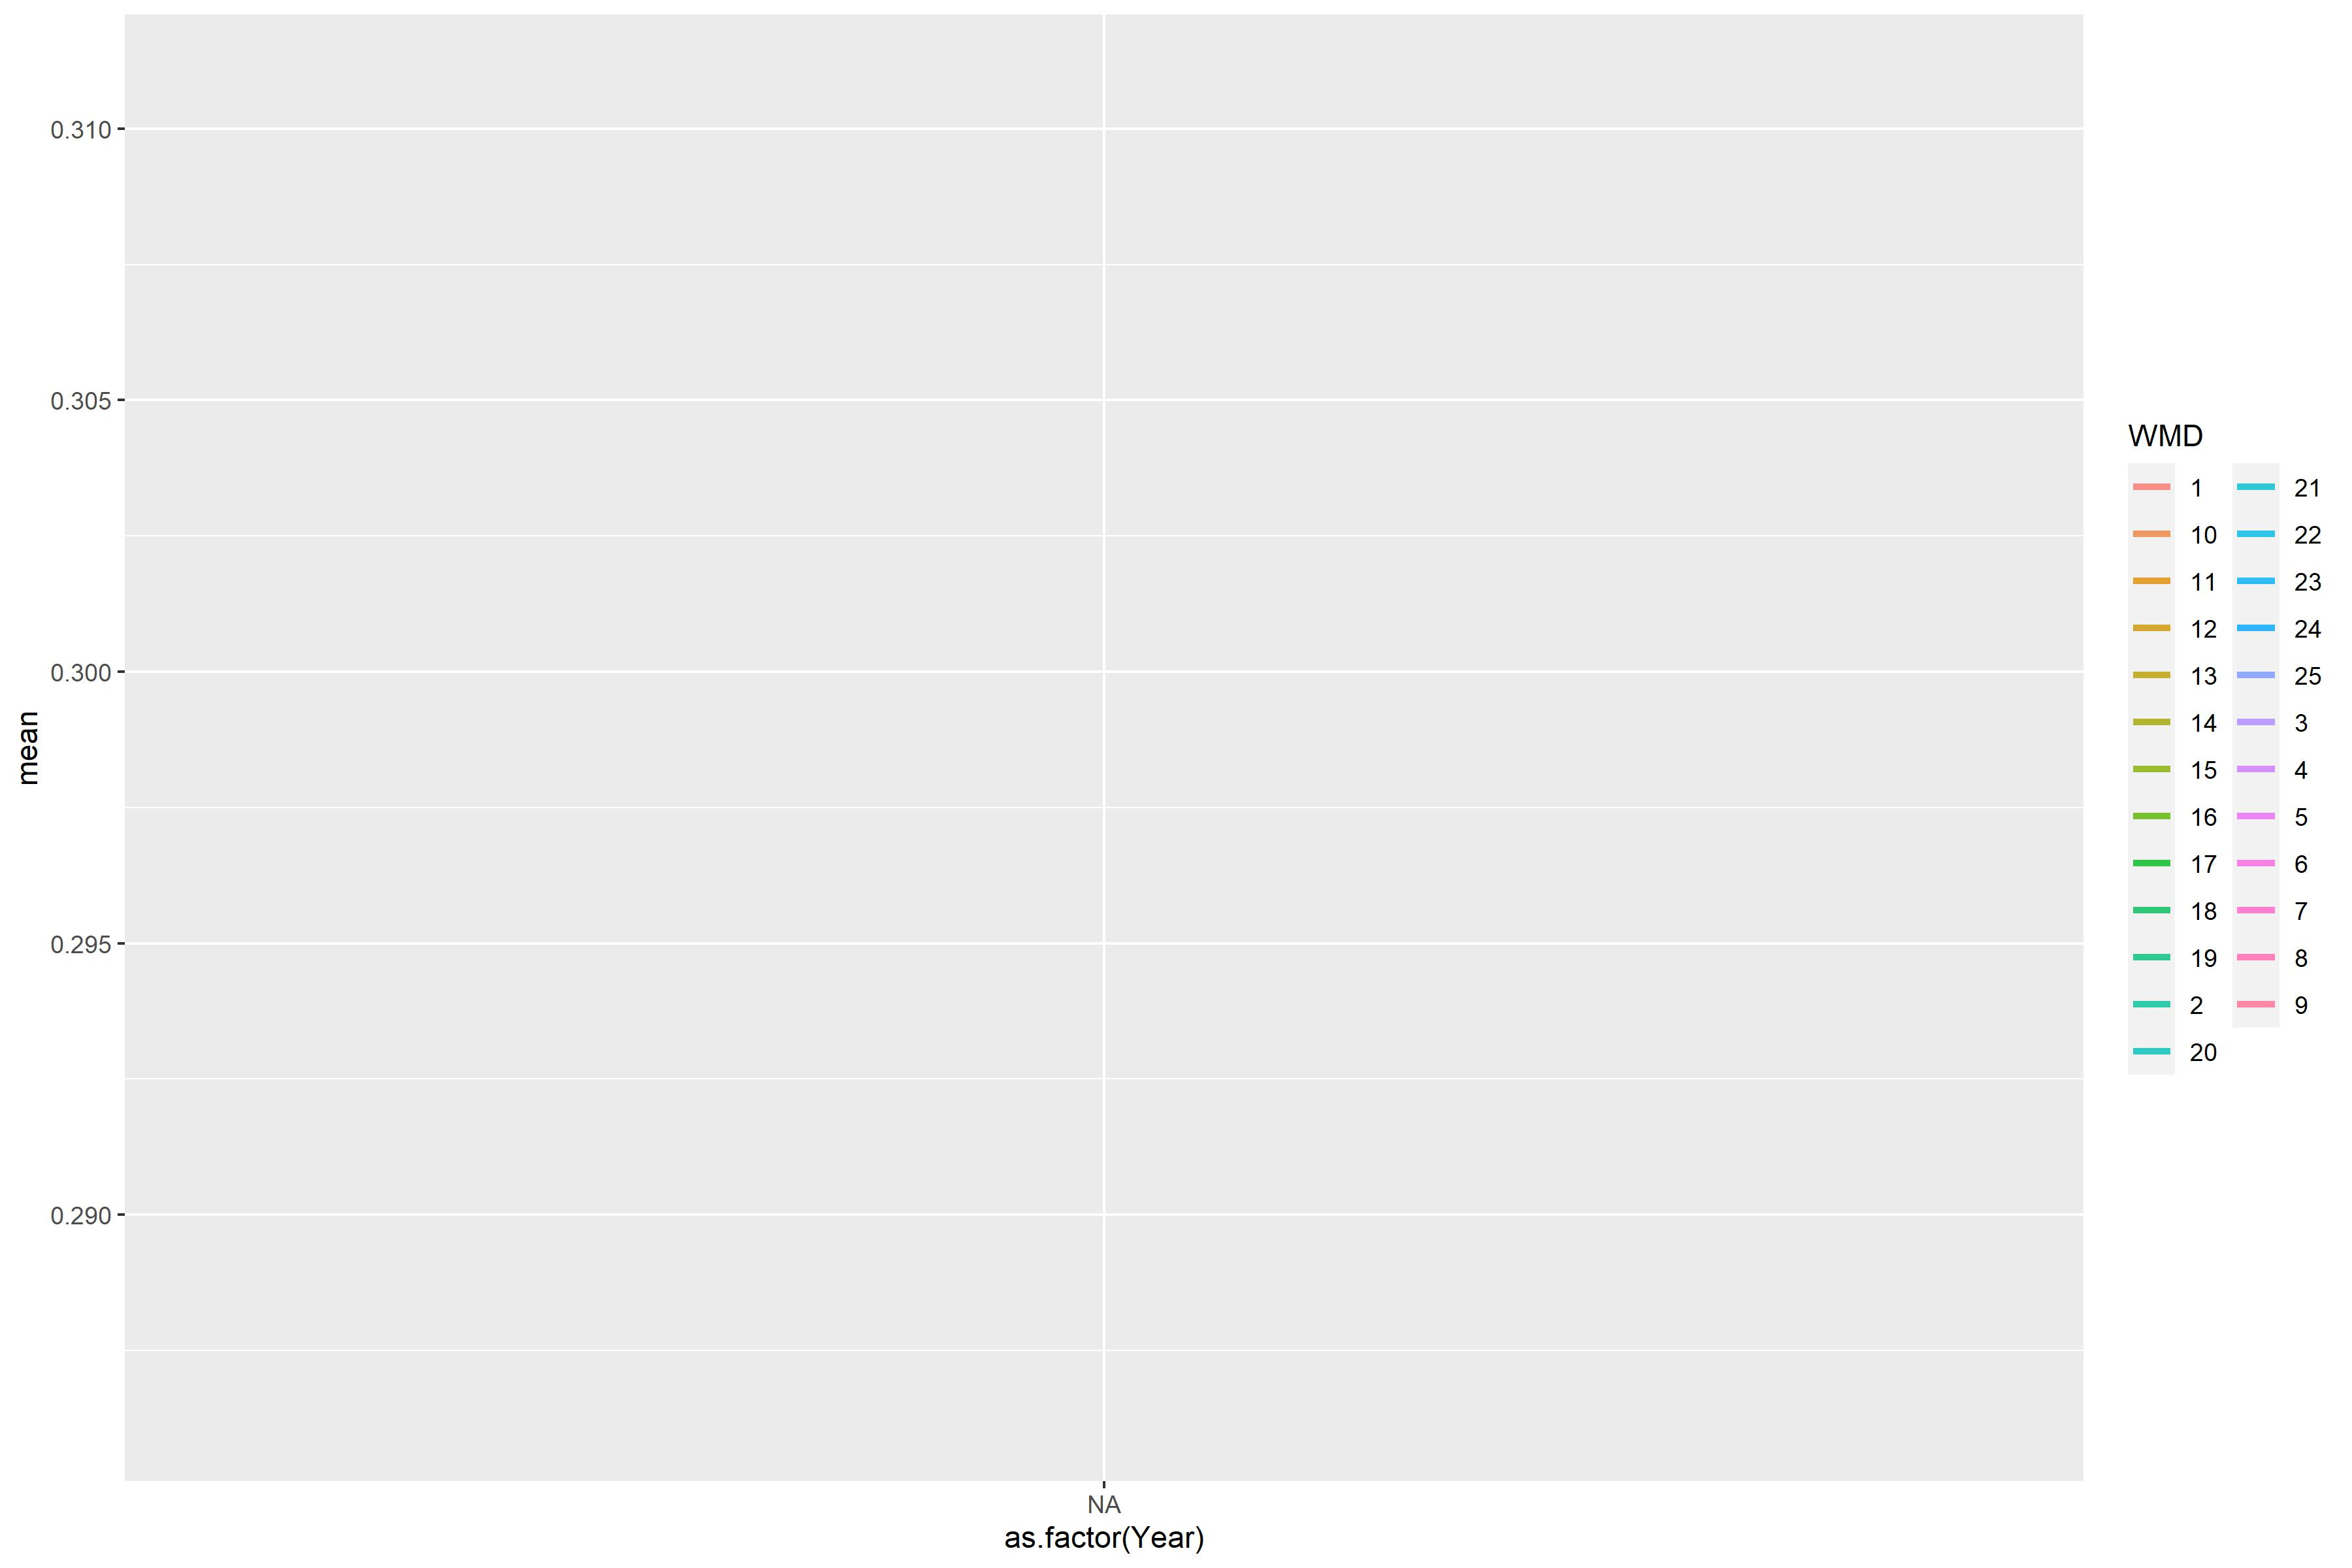

Values plotted in this chart, from the file beside it:
WMD, NA
1, 0.3109
2, 0.3024
3, 0.2955
4, 0.292
5, 0.2918
6, 0.2997
7, 0.2994
8, 0.2937
9, 0.2882
10, 0.2868
11, 0.2939
12, 0.293
13, 0.2944
14, 0.2923
15, 0.2917
16, 0.2899
17, 0.2923
18, 0.2997
19, 0.2945
20, 0.2863
21, 0.2942
22, 0.2959
23, 0.2981
24, 0.2968
25, 0.2922
